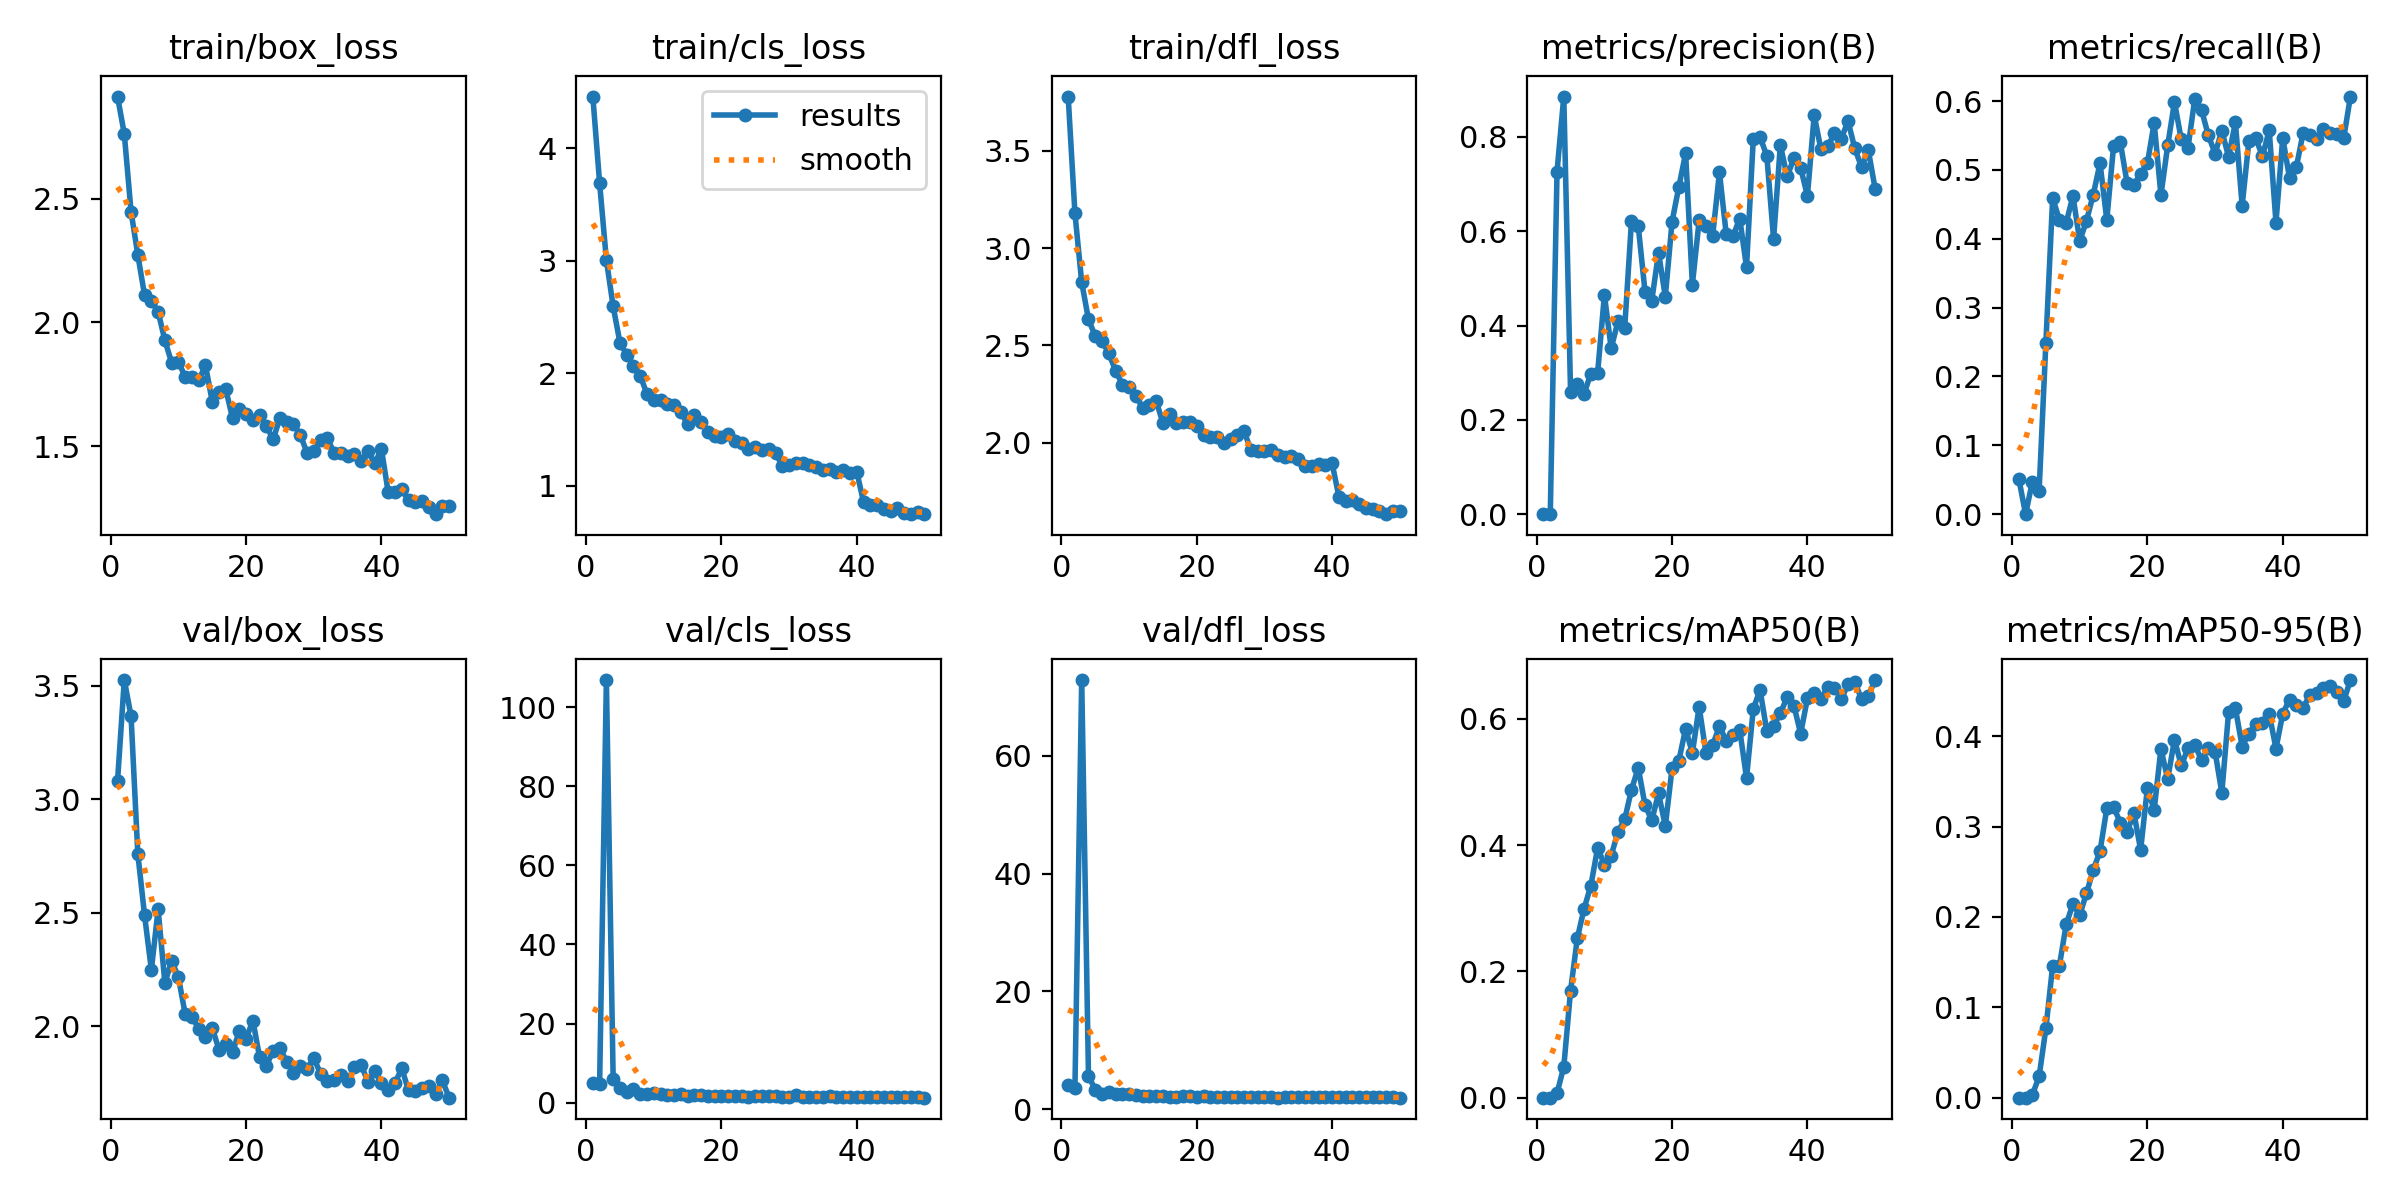

Source data for this figure (header and first rows):
epoch, time, train/box_loss, train/cls_loss, train/dfl_loss, metrics/precision(B), metrics/recall(B), metrics/mAP50(B), metrics/mAP50-95(B), val/box_loss, val/cls_loss, val/dfl_loss, lr/pg0, lr/pg1, lr/pg2
1, 2081, 2.911, 4.457, 3.779, 0.00027, 0.05142, 0.00015, 3e-05, 3.079, 4.854, 4.158, 0.0003454, 0.0003454, 0.0003454
2, 4266, 2.761, 3.688, 3.179, 0, 0, 0, 0, 3.524, 4.725, 3.667, 0.0006873, 0.0006873, 0.0006873
3, 6326, 2.447, 3.006, 2.824, 0.7266, 0.04719, 0.00708, 0.00302, 3.365, 106.9, 72.83, 0.0008763, 0.0008763, 0.0008763
4, 8415, 2.272, 2.594, 2.634, 0.8857, 0.03429, 0.04904, 0.02362, 2.759, 6.059, 5.652, 0.0008599, 0.0008599, 0.0008599
5, 10498, 2.11, 2.273, 2.548, 0.2584, 0.2492, 0.1694, 0.07668, 2.488, 3.598, 3.337, 0.0008436, 0.0008436, 0.0008436
6, 12605, 2.086, 2.165, 2.523, 0.2765, 0.4593, 0.2526, 0.146, 2.249, 2.657, 2.579, 0.0008272, 0.0008272, 0.0008272
7, 14679, 2.043, 2.066, 2.459, 0.2557, 0.4272, 0.2994, 0.1462, 2.515, 3.356, 2.898, 0.0008108, 0.0008108, 0.0008108
8, 16756, 1.927, 1.98, 2.371, 0.2983, 0.4231, 0.3357, 0.1918, 2.191, 2.212, 2.562, 0.0007945, 0.0007945, 0.0007945
9, 18838, 1.838, 1.815, 2.299, 0.2997, 0.4622, 0.3957, 0.2145, 2.29, 2.127, 2.607, 0.0007781, 0.0007781, 0.0007781
10, 20906, 1.841, 1.761, 2.286, 0.4651, 0.3968, 0.3688, 0.2021, 2.216, 2.463, 2.613, 0.0007617, 0.0007617, 0.0007617
11, 23045, 1.78, 1.761, 2.242, 0.3518, 0.426, 0.3833, 0.2263, 2.055, 2.258, 2.432, 0.0007454, 0.0007454, 0.0007454
12, 25095, 1.779, 1.732, 2.178, 0.4088, 0.4642, 0.4204, 0.2519, 2.043, 2.002, 2.278, 0.000729, 0.000729, 0.000729
13, 27146, 1.767, 1.716, 2.193, 0.3955, 0.5097, 0.4406, 0.2728, 1.99, 1.828, 2.307, 0.0007127, 0.0007127, 0.0007127
14, 29214, 1.827, 1.658, 2.215, 0.6213, 0.4274, 0.4876, 0.32, 1.953, 2.29, 2.337, 0.0006963, 0.0006963, 0.0006963
15, 31296, 1.68, 1.547, 2.102, 0.6111, 0.5344, 0.5223, 0.3215, 1.993, 1.761, 2.243, 0.0006799, 0.0006799, 0.0006799
16, 33340, 1.721, 1.627, 2.149, 0.4719, 0.54, 0.4633, 0.3044, 1.897, 1.988, 2.161, 0.0006636, 0.0006636, 0.0006636
17, 35364, 1.73, 1.568, 2.104, 0.453, 0.4807, 0.439, 0.2936, 1.923, 1.83, 2.172, 0.0006472, 0.0006472, 0.0006472
18, 37400, 1.613, 1.476, 2.107, 0.5546, 0.4774, 0.4818, 0.3153, 1.887, 1.681, 2.203, 0.0006308, 0.0006308, 0.0006308
19, 39449, 1.651, 1.444, 2.105, 0.4615, 0.4945, 0.4301, 0.2741, 1.98, 1.758, 2.241, 0.0006145, 0.0006145, 0.0006145
20, 41625, 1.632, 1.433, 2.088, 0.6205, 0.5095, 0.5216, 0.3429, 1.946, 1.677, 2.156, 0.0005981, 0.0005981, 0.0005981
21, 43959, 1.605, 1.46, 2.042, 0.6941, 0.5683, 0.5338, 0.3184, 2.026, 1.58, 2.269, 0.0005818, 0.0005818, 0.0005818
22, 46130, 1.626, 1.396, 2.029, 0.7655, 0.4632, 0.584, 0.386, 1.864, 1.719, 2.138, 0.0005654, 0.0005654, 0.0005654
23, 48270, 1.581, 1.383, 2.031, 0.4867, 0.5354, 0.5456, 0.3525, 1.828, 1.678, 2.081, 0.000549, 0.000549, 0.000549
24, 50572, 1.528, 1.327, 1.999, 0.6233, 0.5985, 0.619, 0.3962, 1.893, 1.454, 2.145, 0.0005327, 0.0005327, 0.0005327
25, 53026, 1.615, 1.346, 2.019, 0.6103, 0.5443, 0.5462, 0.3677, 1.906, 1.646, 2.156, 0.0005163, 0.0005163, 0.0005163
26, 55315, 1.598, 1.316, 2.04, 0.5908, 0.5322, 0.5582, 0.3865, 1.843, 1.663, 2.125, 0.0004999, 0.0004999, 0.0004999
27, 57458, 1.589, 1.329, 2.058, 0.7248, 0.6031, 0.5882, 0.3903, 1.797, 1.542, 2.104, 0.0004836, 0.0004836, 0.0004836
28, 59602, 1.547, 1.29, 1.963, 0.5942, 0.587, 0.5647, 0.3736, 1.824, 1.668, 2.079, 0.0004672, 0.0004672, 0.0004672
29, 61764, 1.474, 1.18, 1.958, 0.5901, 0.5503, 0.5748, 0.3868, 1.812, 1.49, 2.128, 0.0004509, 0.0004509, 0.0004509
30, 63955, 1.482, 1.188, 1.955, 0.6268, 0.5237, 0.5824, 0.3829, 1.861, 1.475, 2.129, 0.0004345, 0.0004345, 0.0004345
31, 66291, 1.527, 1.201, 1.963, 0.5237, 0.5569, 0.5061, 0.3373, 1.793, 1.903, 2.081, 0.0004181, 0.0004181, 0.0004181
32, 68640, 1.532, 1.2, 1.937, 0.7966, 0.5187, 0.6154, 0.4269, 1.759, 1.418, 2.004, 0.0004018, 0.0004018, 0.0004018
33, 72844, 1.475, 1.188, 1.928, 0.8, 0.5691, 0.6457, 0.431, 1.764, 1.42, 2.017, 0.0003854, 0.0003854, 0.0003854
34, 74902, 1.473, 1.164, 1.933, 0.7598, 0.4479, 0.5803, 0.3885, 1.787, 1.529, 2.084, 0.0003691, 0.0003691, 0.0003691
35, 76952, 1.461, 1.137, 1.915, 0.584, 0.5422, 0.5888, 0.4029, 1.758, 1.535, 2.023, 0.0003527, 0.0003527, 0.0003527
36, 79191, 1.469, 1.152, 1.882, 0.7829, 0.5465, 0.6085, 0.4138, 1.823, 1.601, 2.145, 0.0003363, 0.0003363, 0.0003363
37, 81651, 1.441, 1.124, 1.881, 0.7164, 0.5197, 0.634, 0.4148, 1.831, 1.504, 2.141, 0.00032, 0.00032, 0.00032
38, 83712, 1.48, 1.14, 1.892, 0.7545, 0.5575, 0.6208, 0.4246, 1.756, 1.421, 2.035, 0.0003036, 0.0003036, 0.0003036
39, 85756, 1.432, 1.116, 1.886, 0.7346, 0.4235, 0.5764, 0.3863, 1.804, 1.54, 2.07, 0.0002872, 0.0002872, 0.0002872
40, 87812, 1.489, 1.127, 1.895, 0.6749, 0.5465, 0.6322, 0.4249, 1.753, 1.384, 2.015, 0.0002709, 0.0002709, 0.0002709
41, 89923, 1.314, 0.8559, 1.723, 0.8459, 0.4883, 0.6403, 0.4405, 1.721, 1.421, 2.041, 0.0002545, 0.0002545, 0.0002545
42, 109976, 1.314, 0.8313, 1.701, 0.7735, 0.5035, 0.632, 0.4346, 1.75, 1.506, 2.099, 0.0002382, 0.0002382, 0.0002382
43, 112209, 1.327, 0.8293, 1.707, 0.7799, 0.5532, 0.6499, 0.4314, 1.816, 1.472, 2.114, 0.0002218, 0.0002218, 0.0002218
44, 114281, 1.283, 0.7918, 1.684, 0.8083, 0.5506, 0.6488, 0.4454, 1.719, 1.35, 2.018, 0.0002054, 0.0002054, 0.0002054
45, 116400, 1.277, 0.7739, 1.666, 0.7964, 0.5442, 0.6307, 0.4473, 1.716, 1.421, 2.016, 0.0001891, 0.0001891, 0.0001891
46, 118503, 1.278, 0.8023, 1.658, 0.8337, 0.5593, 0.6549, 0.4529, 1.731, 1.319, 2.024, 0.0001727, 0.0001727, 0.0001727
47, 120533, 1.256, 0.7618, 1.651, 0.7756, 0.5534, 0.6582, 0.4554, 1.738, 1.369, 2.049, 0.0001563, 0.0001563, 0.0001563
48, 122606, 1.226, 0.754, 1.633, 0.736, 0.5526, 0.631, 0.4487, 1.703, 1.397, 2.019, 0.00014, 0.00014, 0.00014
49, 124677, 1.26, 0.7696, 1.651, 0.7719, 0.5455, 0.6362, 0.4387, 1.763, 1.422, 2.049, 0.0001236, 0.0001236, 0.0001236
50, 126902, 1.258, 0.7492, 1.649, 0.6906, 0.6065, 0.6612, 0.4621, 1.687, 1.243, 1.977, 0.0001073, 0.0001073, 0.0001073
